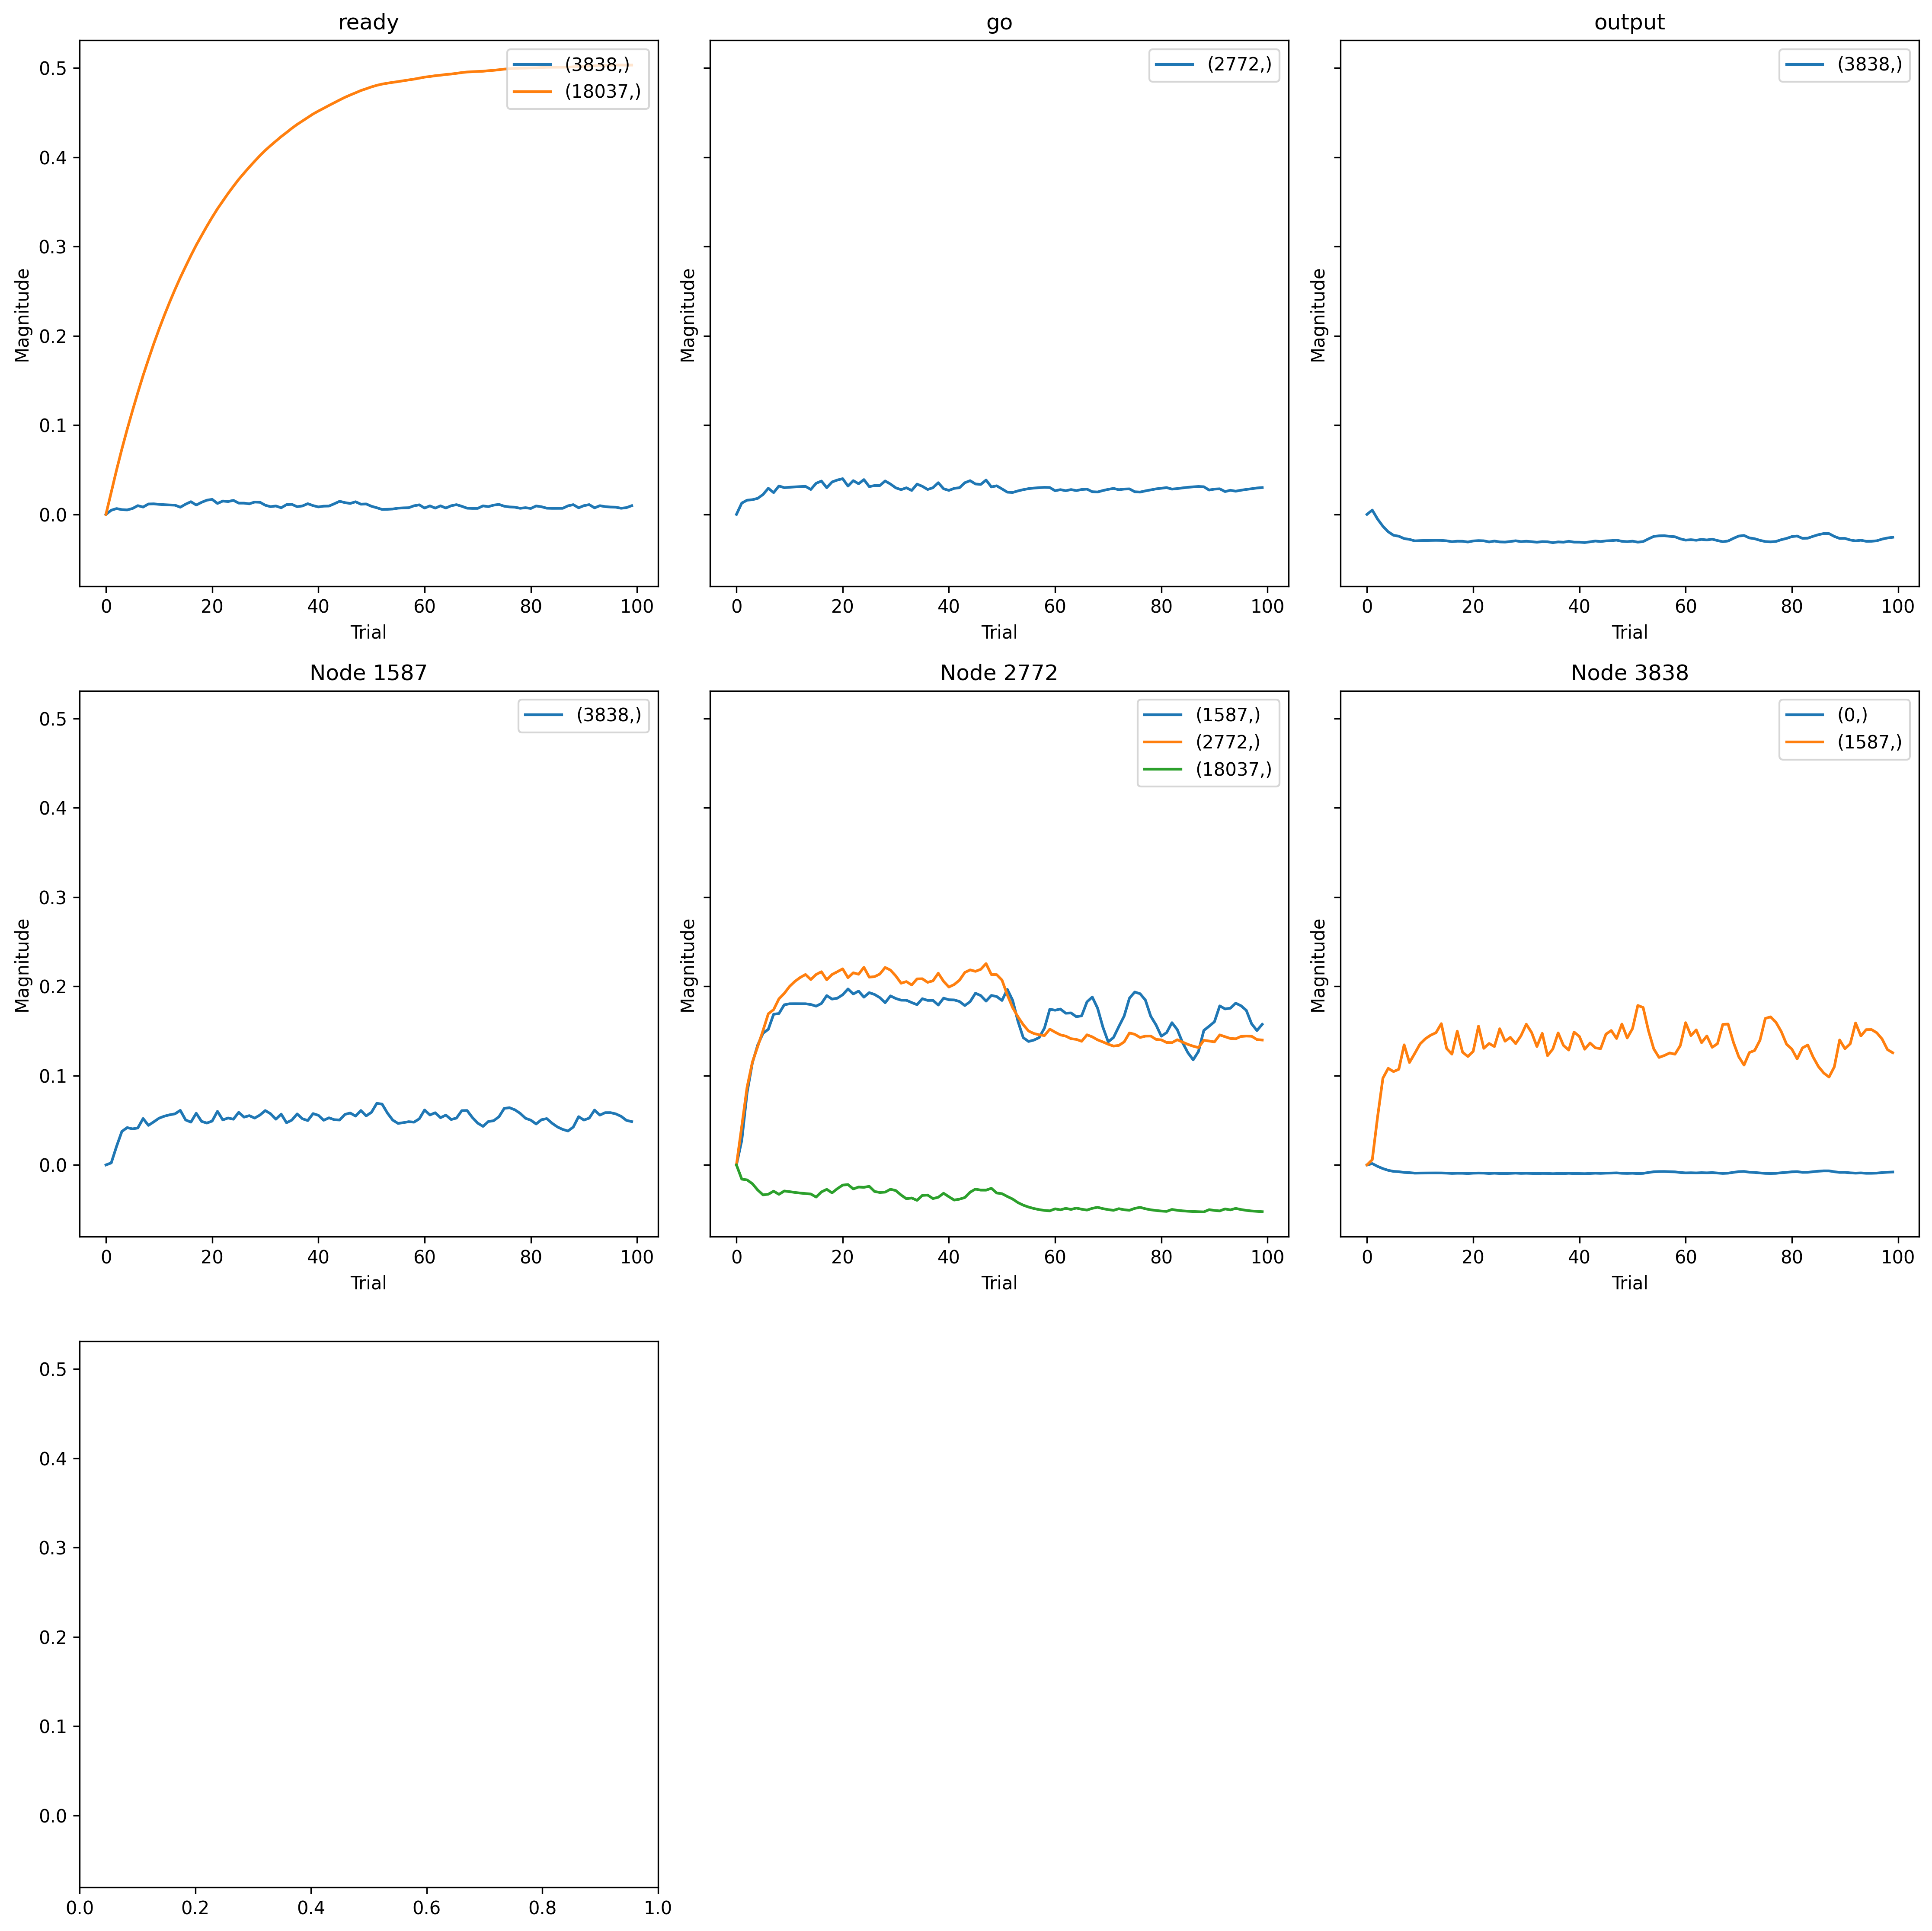

The data file committed next to this chart (first rows):
, trial, prior_node, posterior_node, weight
0, 0, 3838, 0, 0.0
1, 0, 2772, 1587, 0.0
2, 0, 3838, 1587, 0.0
3, 0, -2, 2772, 0.0
4, 0, 2772, 2772, 0.0
5, 0, 1587, 3838, 0.0
6, 0, 0, 3838, 0.0
7, 0, -1, 3838, 0.0
8, 0, -1, 18037, 0.0
9, 0, 2772, 18037, 0.0
10, 1, 3838, 0, 0.01362
11, 1, 2772, 1587, 0.03001
12, 1, 3838, 1587, 0.006413
13, 1, -2, 2772, 0.01487
14, 1, 2772, 2772, 0.05086
15, 1, 1587, 3838, 0.006413
16, 1, 0, 3838, 0.01362
17, 1, -1, 3838, 0.01317
18, 1, -1, 18037, 0.02636
19, 1, 2772, 18037, -0.01687
20, 2, 3838, 0, -0.01485
21, 2, 2772, 1587, 0.08845
22, 2, 3838, 1587, 0.05887
23, 2, -2, 2772, 0.01866
24, 2, 2772, 2772, 0.1022
25, 2, 1587, 3838, 0.05887
26, 2, 0, 3838, -0.01485
27, 2, -1, 3838, 0.0184
28, 2, -1, 18037, 0.05272
29, 2, 2772, 18037, -0.01778
30, 3, 3838, 0, -0.03767
31, 3, 2772, 1587, 0.1251
32, 3, 3838, 1587, 0.1063
33, 3, -2, 2772, 0.01932
34, 3, 2772, 2772, 0.1352
35, 3, 1587, 3838, 0.1063
36, 3, 0, 3838, -0.03767
37, 3, -1, 3838, 0.01505
38, 3, -1, 18037, 0.07761
39, 3, 2772, 18037, -0.0223
40, 4, 3838, 0, -0.0551
41, 4, 2772, 1587, 0.1468
42, 4, 3838, 1587, 0.1183
43, 4, -2, 2772, 0.02108
44, 4, 2772, 2772, 0.1557
45, 4, 1587, 3838, 0.1183
46, 4, 0, 3838, -0.0551
47, 4, -1, 3838, 0.01418
48, 4, -1, 18037, 0.101
49, 4, 2772, 18037, -0.02978
50, 5, 3838, 0, -0.06627
51, 5, 2772, 1587, 0.1613
52, 5, 3838, 1587, 0.1144
53, 5, -2, 2772, 0.0261
54, 5, 2772, 2772, 0.1767
55, 5, 1587, 3838, 0.1144
56, 5, 0, 3838, -0.06627
57, 5, -1, 3838, 0.01868
58, 5, -1, 18037, 0.1232
59, 5, 2772, 18037, -0.03552
... 940 more rows
